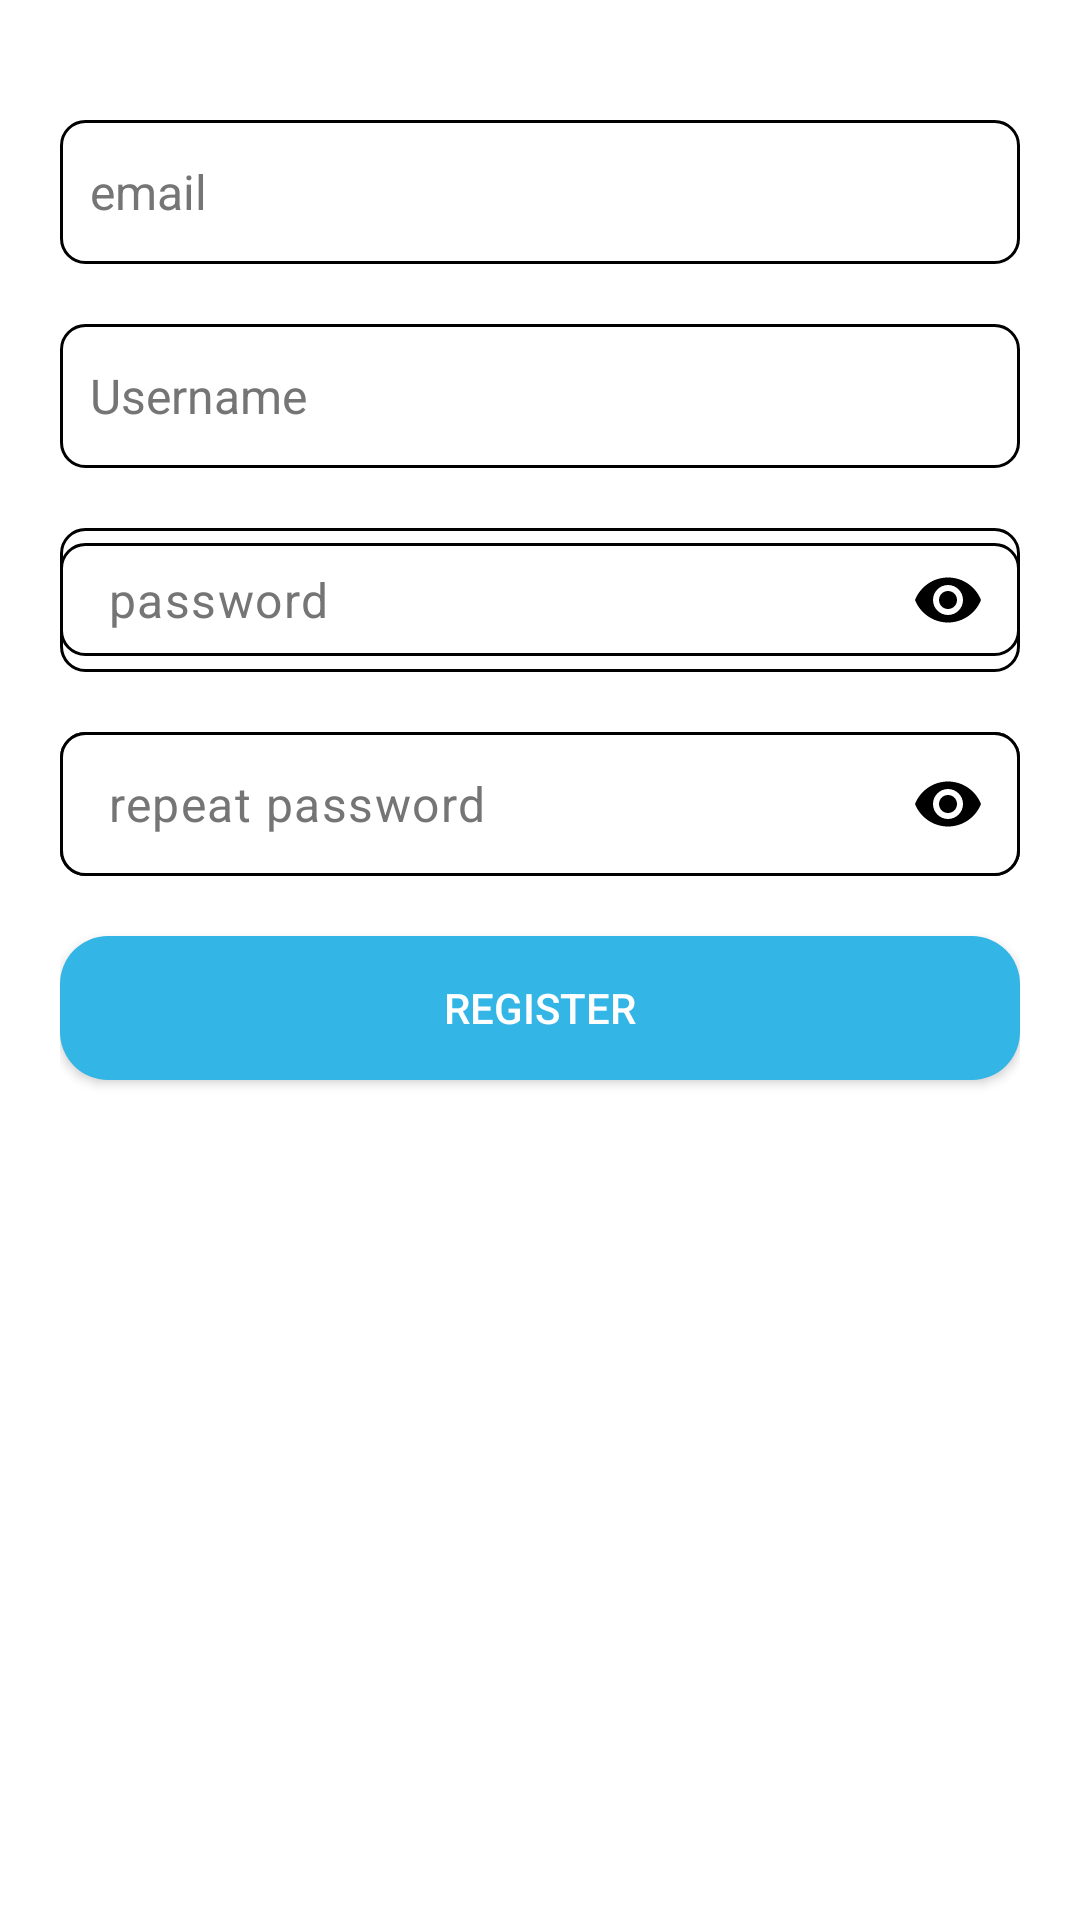

Write the Android layout XML for this screen, with the resource values it uses.
<!-- AndroidManifest.xml: application theme Theme.TbcExercises -->
<!-- res/layout/fragment_register.xml -->
<?xml version="1.0" encoding="utf-8"?>
<androidx.constraintlayout.widget.ConstraintLayout xmlns:android="http://schemas.android.com/apk/res/android"
    xmlns:app="http://schemas.android.com/apk/res-auto"
    xmlns:tools="http://schemas.android.com/tools"
    android:layout_width="match_parent"
    android:layout_height="match_parent"
    android:background="@color/white"
    android:padding="20dp"
    tools:context=".presentation.register_screen.RegisterFragment">

    <androidx.appcompat.widget.AppCompatEditText
        android:id="@+id/etEmail"
        android:layout_width="0dp"
        android:layout_height="48dp"
        android:layout_marginTop="20dp"
        android:background="@drawable/edit_text_rounded_bordered"
        android:hint="@string/email"
        android:padding="10dp"
        android:textColor="@color/black"
        android:textColorHint="@color/gray"
        android:textSize="16sp"
        app:layout_constraintEnd_toEndOf="parent"
        app:layout_constraintStart_toStartOf="parent"
        app:layout_constraintTop_toTopOf="parent" />

    <androidx.appcompat.widget.AppCompatEditText
        android:id="@+id/etUserName"
        android:layout_width="0dp"
        android:layout_height="48dp"
        android:layout_marginTop="20dp"
        android:background="@drawable/edit_text_rounded_bordered"
        android:hint="@string/username"
        android:padding="10dp"
        android:textColor="@color/black"
        android:textColorHint="@color/gray"
        android:textSize="16sp"
        app:layout_constraintEnd_toEndOf="parent"
        app:layout_constraintStart_toStartOf="parent"
        app:layout_constraintTop_toBottomOf="@id/etEmail" />


    <com.google.android.material.textfield.TextInputLayout
        android:id="@+id/textInputLayout"
        android:layout_width="match_parent"
        android:layout_height="wrap_content"
        android:layout_marginTop="20dp"
        android:background="@drawable/edit_text_rounded_bordered"
        app:hintEnabled="false"
        app:layout_constraintEnd_toEndOf="parent"
        app:layout_constraintStart_toStartOf="parent"
        app:layout_constraintTop_toBottomOf="@id/etUserName"
        app:passwordToggleEnabled="true"
        app:passwordToggleTint="@color/black">

        <com.google.android.material.textfield.TextInputEditText
            android:id="@+id/etPassword"
            android:layout_width="match_parent"
            android:layout_height="wrap_content"
            android:background="@drawable/edit_text_rounded_bordered"
            android:hint="@string/password"
            android:inputType="textPassword"
            android:maxLines="1"
            android:paddingTop="8dp"
            android:paddingBottom="8dp"
            android:textColor="@color/black"
            android:textColorHint="@color/gray"
            android:textSize="16sp" />

    </com.google.android.material.textfield.TextInputLayout>

    <com.google.android.material.textfield.TextInputLayout
        android:id="@+id/textInputLayoutRepeat"
        android:layout_width="match_parent"
        android:layout_height="48dp"
        android:layout_marginTop="20dp"
        android:background="@drawable/edit_text_rounded_bordered"
        app:hintEnabled="false"
        app:layout_constraintEnd_toEndOf="parent"
        app:layout_constraintStart_toStartOf="parent"
        app:layout_constraintTop_toBottomOf="@id/textInputLayout"
        app:passwordToggleEnabled="true"
        app:passwordToggleTint="@color/black">

        <com.google.android.material.textfield.TextInputEditText
            android:id="@+id/etPasswordRepeat"
            android:layout_width="match_parent"
            android:layout_height="48dp"
            android:background="@drawable/edit_text_rounded_bordered"
            android:hint="@string/repeat_password"
            android:inputType="textPassword"
            android:maxLines="1"
            android:paddingTop="8dp"
            android:paddingBottom="8dp"
            android:textColor="@color/black"
            android:textColorHint="@color/gray"
            android:textSize="16sp" />

    </com.google.android.material.textfield.TextInputLayout>


    <androidx.appcompat.widget.AppCompatButton
        android:id="@+id/btnRegister"
        android:layout_width="0dp"
        android:layout_height="wrap_content"
        android:layout_marginTop="20dp"
        android:background="@drawable/rounded_cyan_button"
        android:text="@string/register"
        android:textColor="@color/white"
        app:layout_constraintEnd_toEndOf="parent"
        app:layout_constraintStart_toStartOf="parent"
        app:layout_constraintTop_toBottomOf="@id/textInputLayoutRepeat" />

    <ProgressBar
        android:id="@+id/progressBar"
        android:layout_width="wrap_content"
        android:layout_height="wrap_content"
        android:visibility="gone"
        app:layout_constraintBottom_toBottomOf="parent"
        app:layout_constraintEnd_toEndOf="parent"
        app:layout_constraintStart_toStartOf="parent"
        app:layout_constraintTop_toTopOf="parent" />

</androidx.constraintlayout.widget.ConstraintLayout>
<!-- resources referenced by this layout -->
<resources>
  <color name="black">#FF000000</color>
  <color name="gray">#757575</color>
  <color name="white">#FFFFFFFF</color>
  <!-- drawable edit_text_rounded_bordered (drawable) -->
  <?xml version="1.0" encoding="utf-8"?>
  <shape xmlns:android="http://schemas.android.com/apk/res/android"
      android:shape="rectangle">
      <corners android:radius="8dp" />
      <stroke
          android:width="1dp"
          android:color="@color/black"
          />
      <solid android:color="@color/white" />
  </shape>
  <!-- drawable rounded_cyan_button (drawable) -->
  <?xml version="1.0" encoding="utf-8"?>
  <shape xmlns:android="http://schemas.android.com/apk/res/android"
      android:shape="rectangle">
      <corners android:radius="16dp" />
      <solid android:color="@android:color/holo_blue_light" />
  </shape>
  <string name="email">email</string>
  <string name="password">password</string>
  <string name="register">register</string>
  <string name="repeat_password">repeat password</string>
  <string name="username">Username</string>
  <style name="Theme.TbcExercises" parent="Base.Theme.TbcExercises">
          <item name="android:itemBackground">@color/white</item>
          <item name="android:windowAnimationStyle">@style/WindowAnimationTransition</item>
  
  
      </style>
  <style name="Base.Theme.TbcExercises" parent="Theme.Material3.DayNight.NoActionBar">
          <item name="android:itemBackground">@color/white</item>
          <item name="android:windowAnimationStyle">@style/WindowAnimationTransition</item>
  
      </style>
  <style name="WindowAnimationTransition">
          <item name="android:windowEnterAnimation">@android:anim/fade_in</item>
          <item name="android:windowExitAnimation">@android:anim/fade_out</item>
      </style>
</resources>
